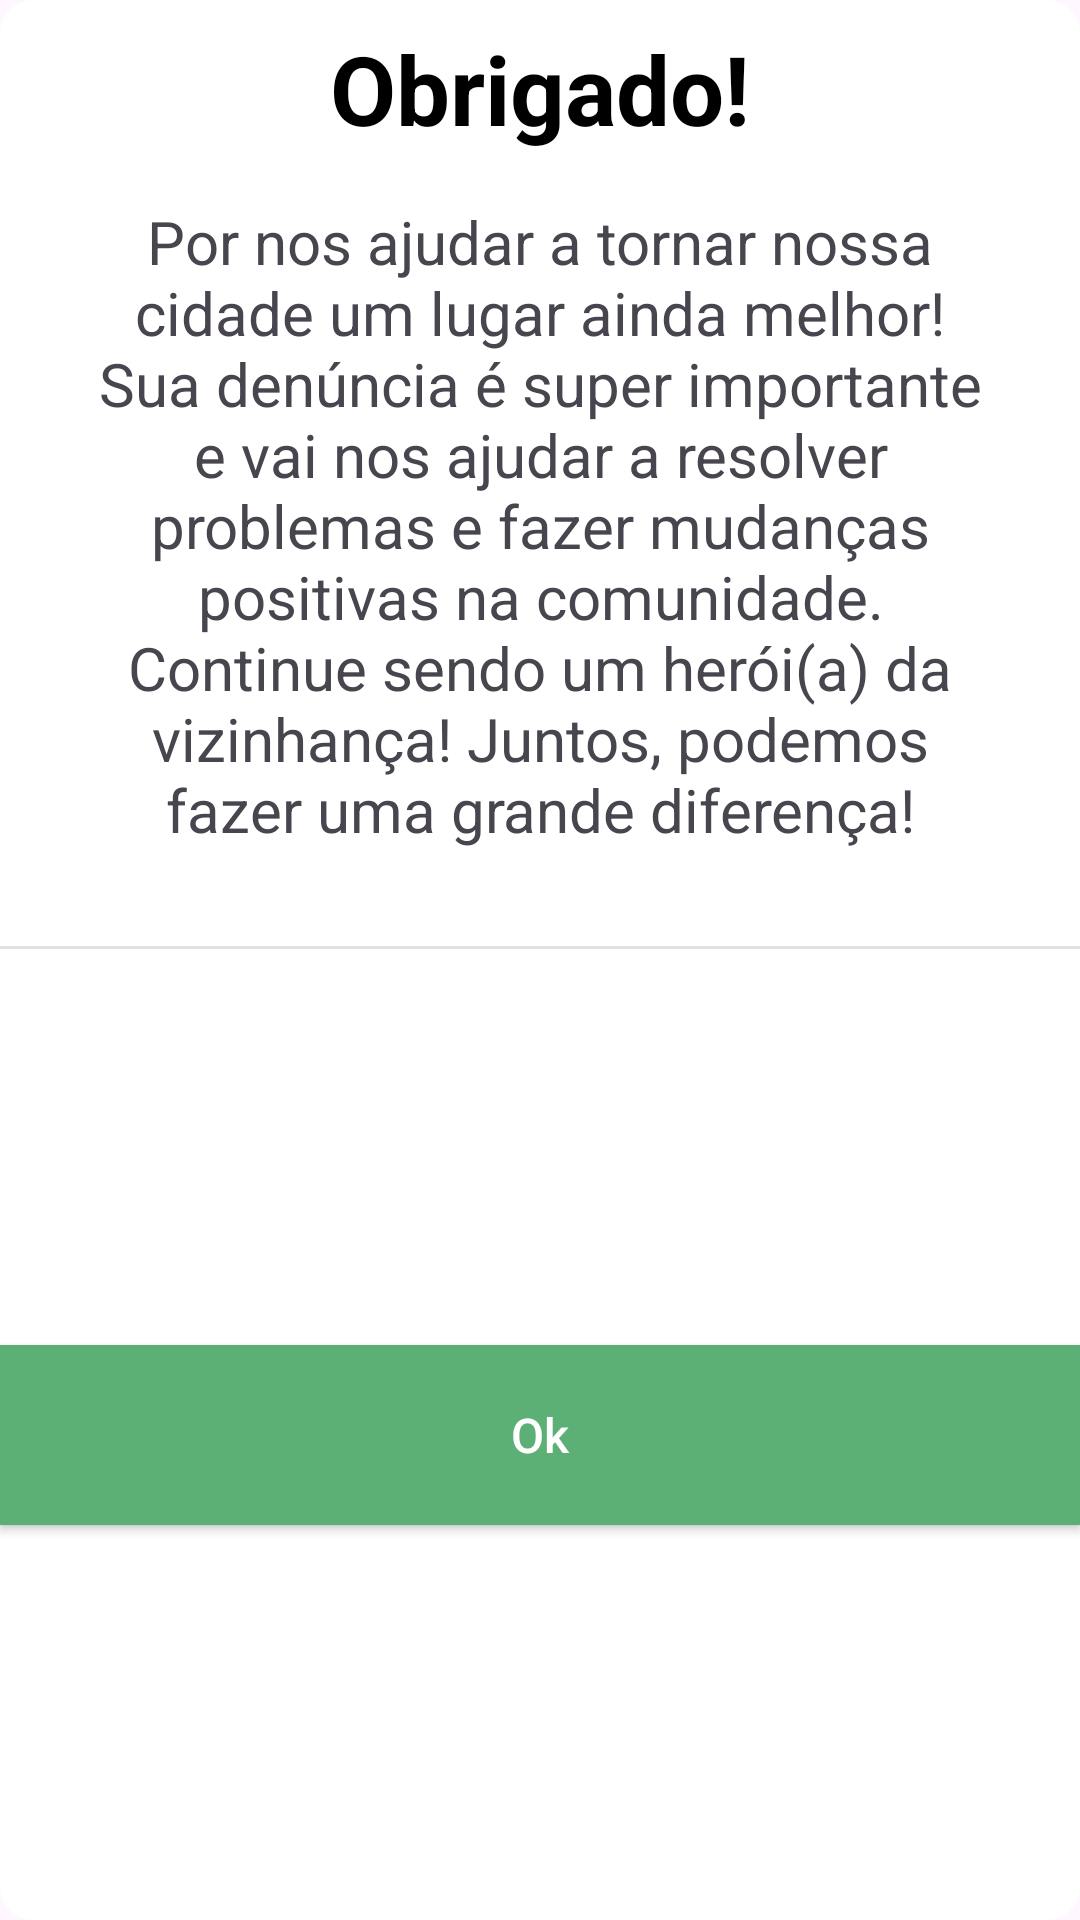

Here is an Android app screen rendered from its layout file. Give the layout XML and the strings, colors and styles it references.
<!-- AndroidManifest.xml: application theme Base.Theme.HelpCity -->
<!-- res/layout/dialog_info_message.xml -->
<?xml version="1.0" encoding="utf-8"?>
<androidx.constraintlayout.widget.ConstraintLayout
    xmlns:android="http://schemas.android.com/apk/res/android"
    xmlns:app="http://schemas.android.com/apk/res-auto"
    android:layout_width="match_parent"
    android:layout_height="wrap_content"
    android:padding="0dp"
    android:layout_marginHorizontal="32dp"
    android:layout_gravity="center_vertical"
    android:background="@drawable/border_round_dialog_theme">

    <TextView
        android:id="@+id/ttvTitleDialogInfoMessage"
        android:layout_width="wrap_content"
        android:layout_height="wrap_content"
        android:layout_marginTop="8dp"
        android:text="Obrigado!"
        android:textSize="32sp"
        android:textStyle="bold"
        android:textColor="@color/black"
        app:layout_constraintEnd_toEndOf="parent"
        app:layout_constraintStart_toStartOf="parent"
        app:layout_constraintTop_toTopOf="parent" />

    <TextView
        android:id="@+id/ttvTextInfoMessage"
        android:layout_width="0dp"
        android:layout_height="wrap_content"
        android:layout_marginTop="16dp"
        android:layout_marginStart="32dp"
        android:layout_marginEnd="32dp"
        android:text="@string/text_body_dialog"
        android:textAlignment="center"
        android:textSize="20sp"
        app:layout_constraintEnd_toEndOf="parent"
        app:layout_constraintStart_toStartOf="parent"
        app:layout_constraintTop_toBottomOf="@+id/ttvTitleDialogInfoMessage" />

    <View
        android:id="@+id/view1"
        android:layout_width="0dp"
        android:layout_height="1dp"
        android:layout_marginTop="32dp"
        android:background="?actionBarDivider"
        app:layout_constraintEnd_toEndOf="parent"
        app:layout_constraintStart_toStartOf="parent"
        app:layout_constraintTop_toBottomOf="@+id/ttvTextInfoMessage" />

    <Button
        android:id="@+id/btnOk"
        android:layout_width="match_parent"
        android:layout_height="60dp"
        android:background="@color/green_theme"
        android:text="Ok"
        android:textSize="16sp"
        android:textAllCaps="false"
        android:textColor="@color/white"
        app:layout_constraintBottom_toBottomOf="parent"
        app:layout_constraintEnd_toEndOf="parent"
        app:layout_constraintTop_toBottomOf="@+id/view1" />

</androidx.constraintlayout.widget.ConstraintLayout>
<!-- resources referenced by this layout -->
<resources>
  <color name="black">#FF000000</color>
  <color name="green_theme">#5db075</color>
  <color name="white">#FFFFFFFF</color>
  <!-- drawable border_round_dialog_theme (drawable) -->
  <?xml version="1.0" encoding="utf-8"?>
  <shape xmlns:android="http://schemas.android.com/apk/res/android" android:shape="rectangle">
      <solid android:color="@color/white"/>
      <corners android:radius="10dp"/>
      <padding android:left="10dp" android:right="10dp" android:top="10dp" android:bottom="10dp"/>
      <stroke android:width="2dp" android:color="@color/white"/>
  </shape>
  <string name="text_body_dialog">
          Por nos ajudar a tornar nossa cidade um lugar ainda melhor! Sua denúncia é super importante e vai nos ajudar a resolver problemas e fazer mudanças positivas na comunidade.
          Continue sendo um herói(a) da vizinhança! Juntos, podemos fazer uma grande diferença!
      </string>
  <style name="Base.Theme.HelpCity" parent="Theme.Material3.DayNight.NoActionBar">
          
          <item name="colorPrimary">@color/green_theme</item>
      </style>
</resources>
